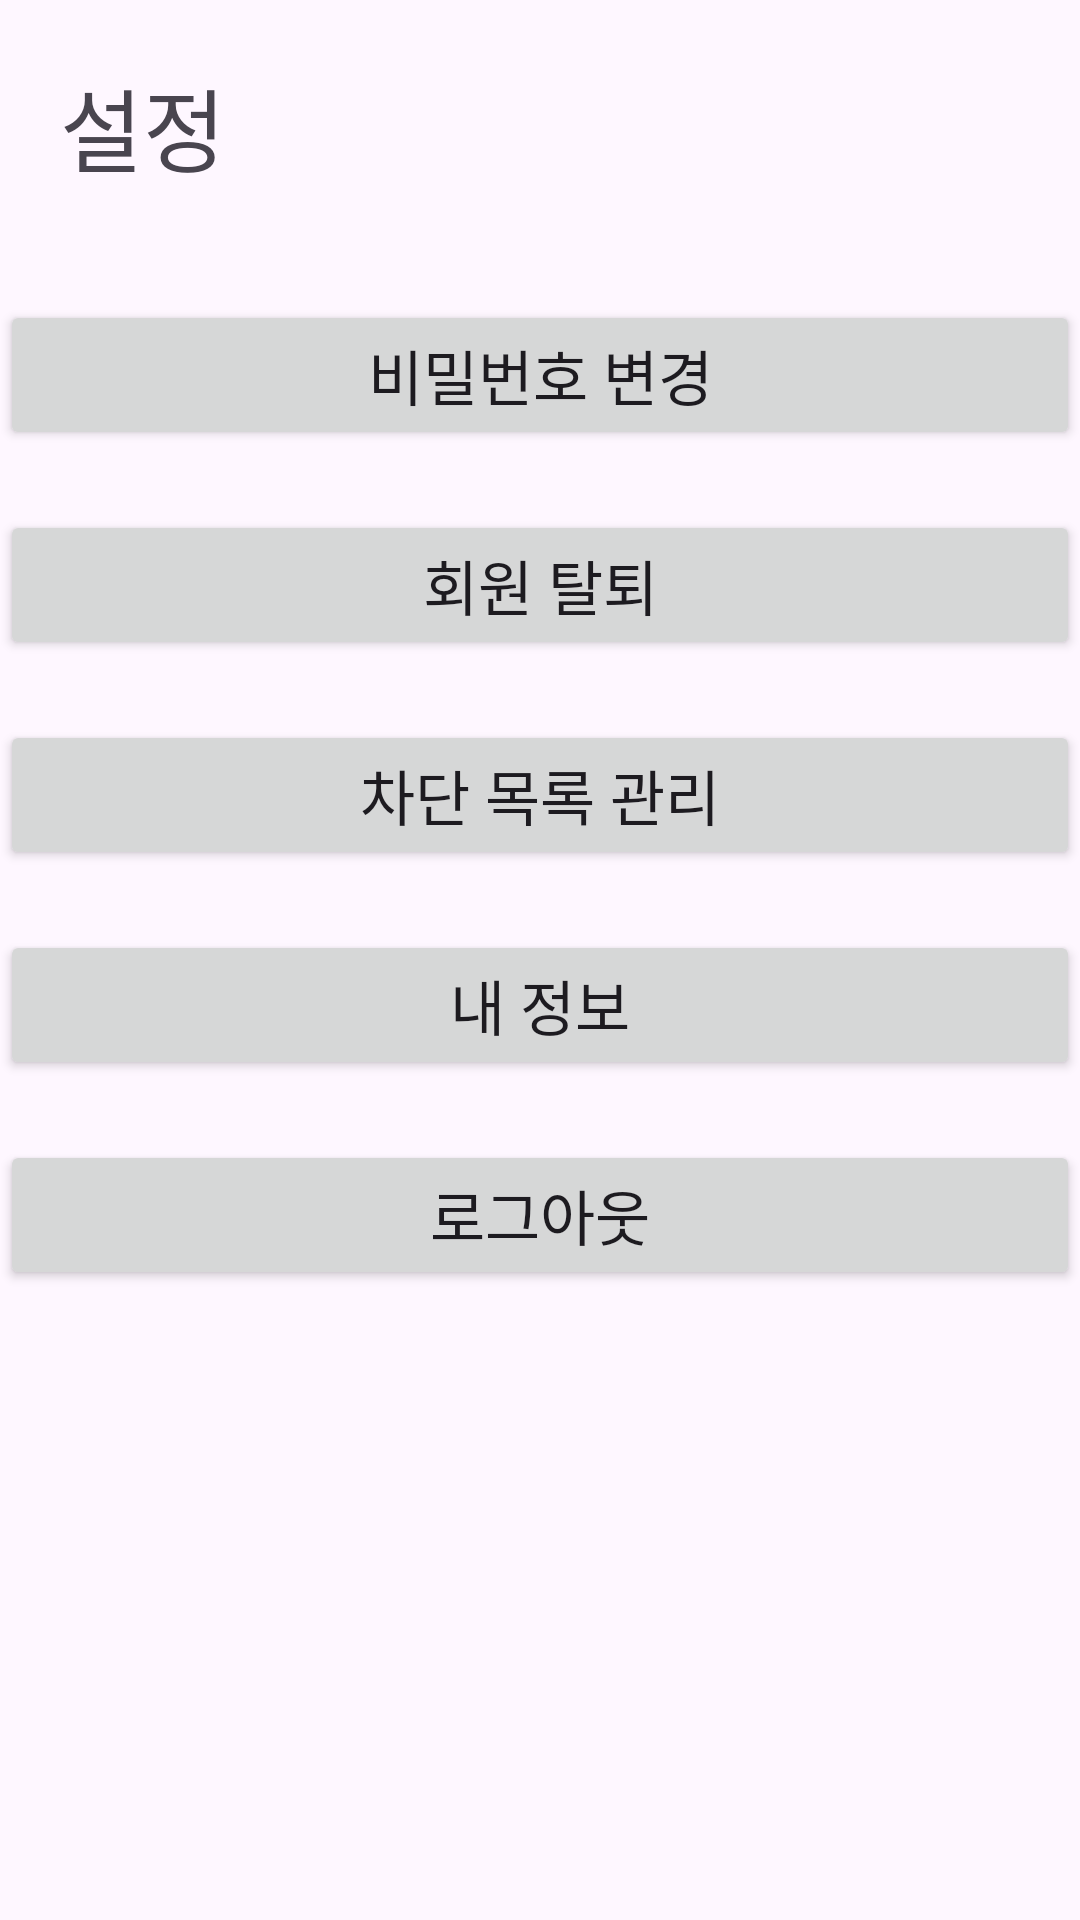

This screen was rendered from an Android layout file. Write that file and the resources it references.
<!-- AndroidManifest.xml: application theme Theme.DTalk -->
<!-- res/layout/activity_setting.xml -->
<?xml version="1.0" encoding="utf-8"?>
<androidx.constraintlayout.widget.ConstraintLayout xmlns:android="http://schemas.android.com/apk/res/android"
    xmlns:app="http://schemas.android.com/apk/res-auto"
    xmlns:tools="http://schemas.android.com/tools"
    android:layout_width="match_parent"
    android:layout_height="match_parent"
    tools:context=".setting">
    <TextView
        android:id="@+id/title"
        android:layout_width="0dp"
        android:layout_height="40dp"
        android:text="설정"
        android:textSize="30dp"
        app:layout_constraintTop_toTopOf="parent"
        app:layout_constraintLeft_toLeftOf="parent"
        android:layout_marginLeft="20dp"
        android:layout_marginTop="20dp"
        />
    <Button
        android:id="@+id/change_ps_btn"
        android:layout_width="0dp"
        android:layout_height="50dp"
        android:textSize="20dp"
        android:text="비밀번호 변경"
        app:layout_constraintTop_toBottomOf="@id/title"
        app:layout_constraintLeft_toLeftOf="parent"
        app:layout_constraintRight_toRightOf="parent"
        android:layout_marginTop="40dp"
        android:layout_marginBottom="20dp"
        />
    <Button
        android:id="@+id/del_account_btn"
        android:layout_width="0dp"
        android:layout_height="50dp"
        android:textSize="20dp"
        android:text="회원 탈퇴"
        app:layout_constraintTop_toBottomOf="@id/change_ps_btn"
        app:layout_constraintLeft_toLeftOf="parent"
        app:layout_constraintRight_toRightOf="parent"
        android:layout_marginTop="20dp"
        />
    <Button
        android:id="@+id/block_list_manage_btn"
        android:layout_width="0dp"
        android:layout_height="50dp"
        android:textSize="20dp"
        android:text="차단 목록 관리"
        app:layout_constraintTop_toBottomOf="@id/del_account_btn"
        app:layout_constraintLeft_toLeftOf="parent"
        app:layout_constraintRight_toRightOf="parent"
        android:layout_marginTop="20dp"
        />
    <Button
        android:id="@+id/my_info_btn"
        android:layout_width="0dp"
        android:layout_height="50dp"
        android:textSize="20dp"
        android:text="내 정보"
        app:layout_constraintTop_toBottomOf="@id/block_list_manage_btn"
        app:layout_constraintLeft_toLeftOf="parent"
        app:layout_constraintRight_toRightOf="parent"
        android:layout_marginTop="20dp"
        />
    <Button
        android:id="@+id/logout_btn"
        android:layout_width="0dp"
        android:layout_height="50dp"
        android:textSize="20dp"
        android:text="로그아웃"
        app:layout_constraintTop_toBottomOf="@id/my_info_btn"
        app:layout_constraintLeft_toLeftOf="parent"
        app:layout_constraintRight_toRightOf="parent"
        android:layout_marginTop="20dp"
        />
</androidx.constraintlayout.widget.ConstraintLayout>
<!-- resources referenced by this layout -->
<resources>
  <style name="Theme.DTalk" parent="Base.Theme.DTalk" />
  <style name="Base.Theme.DTalk" parent="Theme.Material3.DayNight.NoActionBar">
          
          
      </style>
</resources>
